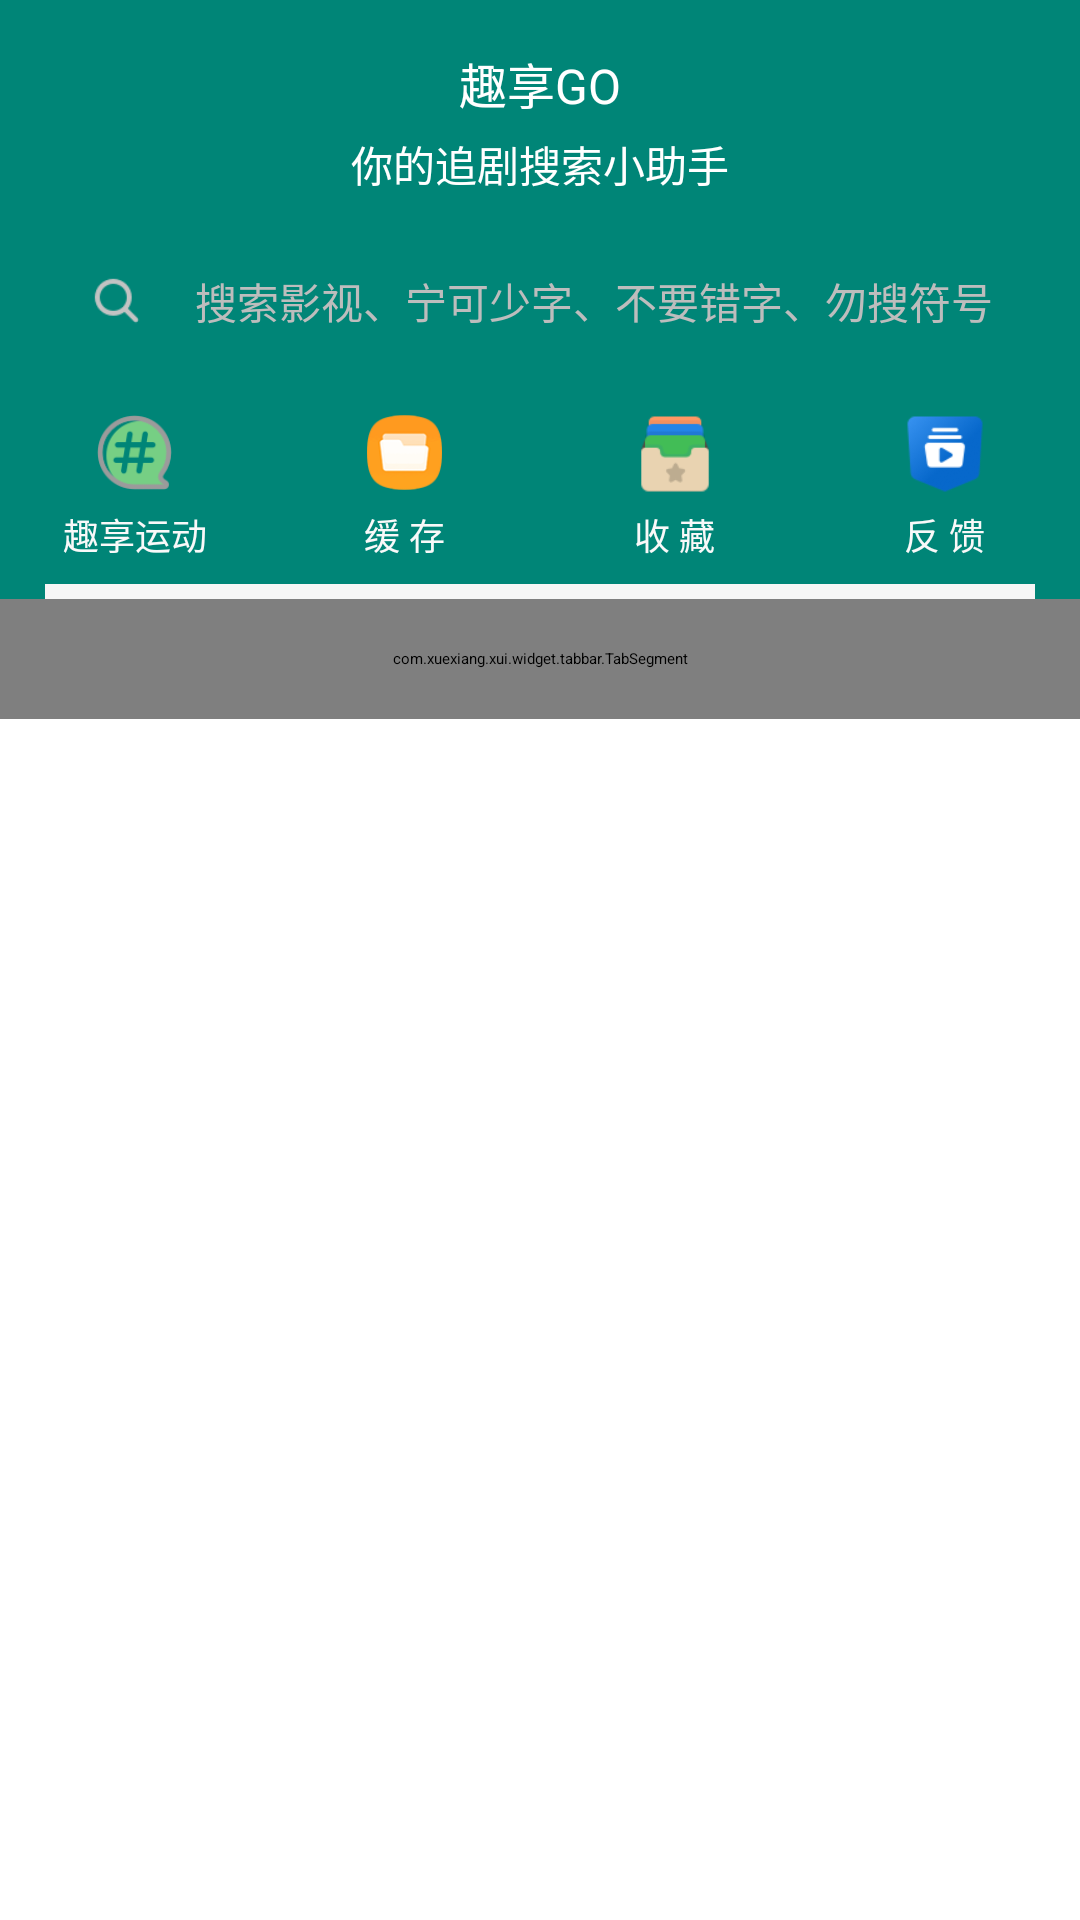

Reconstruct the res/layout file that produces this screen, plus the resources it refers to.
<!-- AndroidManifest.xml: application theme AppThemeLight -->
<!-- res/layout/fragment_douban_index.xml -->
<?xml version="1.0" encoding="utf-8"?>
<LinearLayout xmlns:android="http://schemas.android.com/apk/res/android"
    xmlns:app="http://schemas.android.com/apk/res-auto"
    android:layout_width="match_parent"
    android:layout_height="match_parent"
    android:orientation="vertical">

    <LinearLayout
        android:layout_width="match_parent"
        android:layout_height="wrap_content"
        android:background="?attr/colorPrimary"
        android:orientation="vertical">

        <TextView
            android:id="@+id/app_name"
            android:layout_width="match_parent"
            android:layout_height="wrap_content"
            android:layout_marginTop="16dp"
            android:gravity="center"
            android:text="@string/app_name"
            android:textColor="@color/white"
            android:textSize="16dp" />

        <TextView
            android:id="@+id/app_slogn"
            android:layout_width="match_parent"
            android:layout_height="wrap_content"
            android:gravity="center"
            android:padding="5dp"
            android:text="你的追剧搜索小助手"
            android:textColor="@color/white"
            android:textSize="14sp" />

        <RelativeLayout
            android:id="@+id/rlyt_search"
            android:layout_width="fill_parent"
            android:layout_height="fill_parent"
            android:layout_marginLeft="15dp"
            android:layout_marginTop="10dp"
            android:layout_marginRight="15dp"
            android:layout_marginBottom="9dp"
            android:background="@drawable/shape_bg_home_top_search">

            <ImageView
                android:layout_width="18.0dip"
                android:layout_height="18.0dip"
                android:layout_centerVertical="true"
                android:layout_marginLeft="15.0dip"
                android:background="@mipmap/icon_search" />

            <TextView
                android:layout_width="wrap_content"
                android:layout_height="wrap_content"
                android:layout_centerVertical="true"
                android:layout_marginLeft="40.0dip"
                android:padding="10dp"
                android:text="搜索影视、宁可少字、不要错字、勿搜符号"
                android:textColor="@color/color_bd_bd_bd"
                android:textSize="14.0sp" />
        </RelativeLayout>

        <LinearLayout
            android:id="@+id/llyt_top"
            android:layout_width="match_parent"
            android:layout_height="wrap_content"
            android:orientation="vertical">

            <LinearLayout
                android:layout_width="match_parent"
                android:layout_height="62.0dip"
                android:orientation="horizontal">

                <LinearLayout
                    android:id="@+id/llyt_1"
                    android:layout_width="0.0dip"
                    android:layout_height="fill_parent"
                    android:layout_weight="1.0"
                    android:gravity="center"
                    android:orientation="vertical">

                    <ImageView
                        android:layout_width="25.0dip"
                        android:layout_height="25.0dip"
                        android:layout_marginTop="4.0dip"
                        android:background="@drawable/ic_top_yugao" />

                    <TextView
                        android:layout_width="wrap_content"
                        android:layout_height="wrap_content"
                        android:layout_marginTop="6.0dip"
                        android:text="趣享运动"
                        android:textColor="@color/gray_f9"
                        android:textSize="12.0sp" />
                </LinearLayout>

                

                <LinearLayout
                    android:id="@+id/llyt_3"
                    android:layout_width="0.0dip"
                    android:layout_height="fill_parent"
                    android:layout_weight="1.0"
                    android:gravity="center"
                    android:orientation="vertical">

                    <ImageView
                        android:layout_width="25.0dip"
                        android:layout_height="25.0dip"
                        android:layout_marginTop="4.0dip"
                        android:background="@drawable/ic_top_down" />

                    <TextView
                        android:layout_width="wrap_content"
                        android:layout_height="wrap_content"
                        android:layout_marginTop="6.0dip"
                        android:text="缓 存"
                        android:textColor="@color/gray_f9"
                        android:textSize="12.0sp" />
                </LinearLayout>

                <LinearLayout
                    android:id="@+id/llyt_4"
                    android:layout_width="0.0dip"
                    android:layout_height="fill_parent"
                    android:layout_weight="1.0"
                    android:gravity="center"
                    android:orientation="vertical">

                    <ImageView
                        android:layout_width="30.0dip"
                        android:layout_height="30.0dip"
                        android:layout_marginTop="2.0dip"
                        android:background="@drawable/ic_top_collect" />

                    <TextView
                        android:layout_width="wrap_content"
                        android:layout_height="wrap_content"
                        android:layout_marginTop="3.0dip"
                        android:text="收 藏"
                        android:textColor="@color/gray_f9"
                        android:textSize="12.0sp" />
                </LinearLayout>

                <LinearLayout
                    android:id="@+id/llyt_5"
                    android:layout_width="0.0dip"
                    android:layout_height="fill_parent"
                    android:layout_weight="1.0"
                    android:gravity="center"
                    android:orientation="vertical">

                    <ImageView
                        android:layout_width="30.0dip"
                        android:layout_height="30.0dip"
                        android:layout_marginTop="2.0dip"
                        android:background="@drawable/ic_top_history" />

                    <TextView
                        android:layout_width="wrap_content"
                        android:layout_height="wrap_content"
                        android:layout_marginTop="3.0dip"
                        android:text="反 馈"
                        android:textColor="@color/gray_f9"
                        android:textSize="12.0sp" />
                </LinearLayout>
            </LinearLayout>

            <View
                android:layout_width="fill_parent"
                android:layout_height="5.0dip"
                android:layout_marginLeft="15.0dip"
                android:layout_marginTop="3.0dip"
                android:layout_marginRight="15.0dip"
                android:background="#fff6f6f6" />
        </LinearLayout>
    </LinearLayout>

    <com.xuexiang.xui.widget.tabbar.TabSegment
        android:id="@+id/tabSegment"
        android:layout_width="match_parent"
        android:layout_height="40dp"
        android:background="@color/white"
        app:ts_normal_color="@color/gray_666"
        app:ts_selected_color="?attr/colorPrimary" />

    <androidx.viewpager.widget.ViewPager
        android:id="@+id/viewPager"
        android:layout_width="match_parent"
        android:layout_height="match_parent" />

</LinearLayout>
<!-- resources referenced by this layout -->
<resources>
  <color name="color_bd_bd_bd">#ffbdbdbd</color>
  <color name="gray_666">#ff666666</color>
  <color name="gray_f9">#fff9f9f9</color>
  <!-- drawable ic_top_collect: png bitmap (drawable, 1414 bytes) -->
  <!-- drawable ic_top_down: png bitmap (drawable, 3116 bytes) -->
  <!-- drawable ic_top_history: png bitmap (drawable, 3048 bytes) -->
  <!-- drawable ic_top_rank: png bitmap (drawable, 7607 bytes) -->
  <!-- drawable ic_top_yugao: png bitmap (drawable, 3553 bytes) -->
  <!-- mipmap icon_search: webp bitmap (mipmap-xxhdpi, 414 bytes) -->
  <string name="app_name">趣享GO</string>
  <style name="AppThemeLight" parent="XUITheme.Phone">
          
          <item name="colorPrimary">#008577</item>
          <item name="colorPrimaryDark">#00574B</item>
          <item name="colorAccent">#D81B60</item>
          <item name="drawerArrowStyle">@style/DrawerArrowStyle</item>
      </style>
  <style name="DrawerArrowStyle" parent="Widget.AppCompat.DrawerArrowToggle">
          <item name="spinBars">true</item>
          <item name="color">@android:color/white</item>
      </style>
  <!-- not gathered from this repository: default colours our renderer supplied (Android Studio template values) -->
  <color name="white">#FFFFFFFF</color>
</resources>
